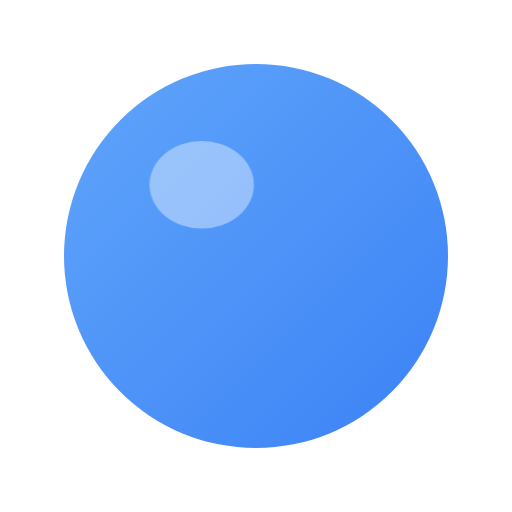
t = 0.00 s
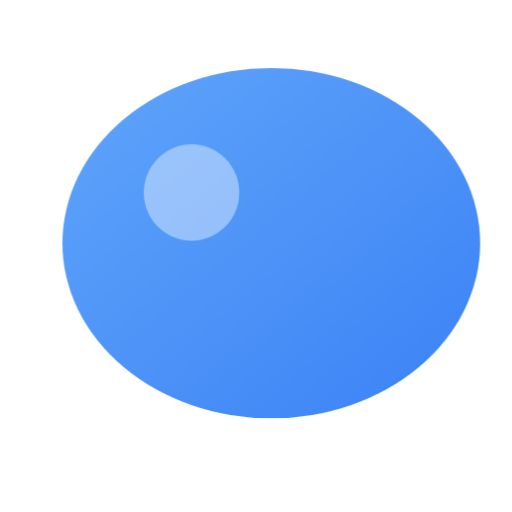
t = 1.00 s
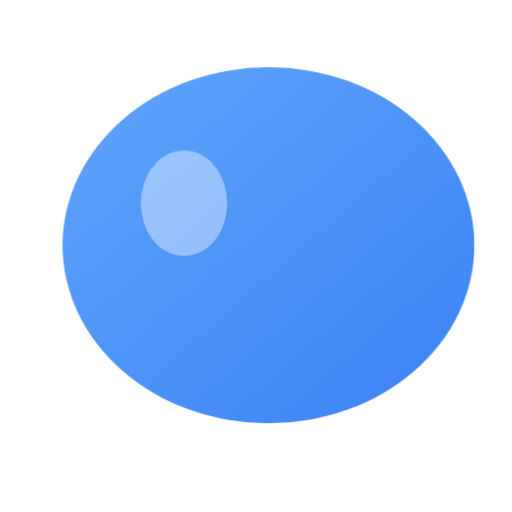
t = 1.66 s
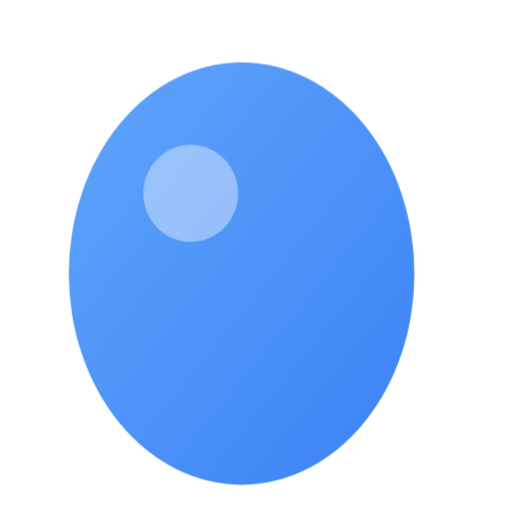
t = 2.65 s
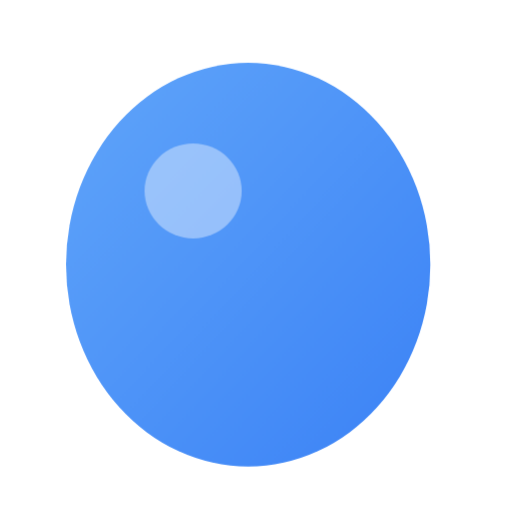
t = 3.31 s
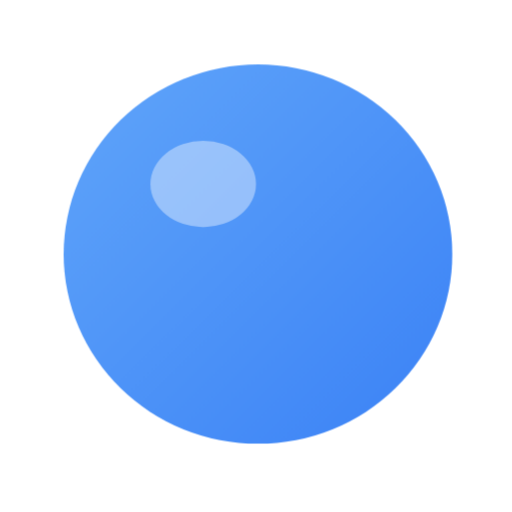
t = 4.32 s

The animated SVG that drew these frames (rendered in a browser with its animation timeline set to each time). Animation: 1 CSS @keyframes rule; one cycle of 5.00 s, repeats indefinitely.

<svg width="32" height="32" viewBox="0 0 32 32" fill="none" xmlns="http://www.w3.org/2000/svg">
  <defs>
    <linearGradient id="bubble-gradient" x1="4" y1="4" x2="28" y2="28" gradientUnits="userSpaceOnUse">
      <stop stop-color="#60A5FA" />
      <stop offset="1" stop-color="#3B82F6" />
    </linearGradient>
    <filter id="glow" x="-20%" y="-20%" width="140%" height="140%">
      <feGaussianBlur stdDeviation="2" result="blur" />
      <feComposite in="SourceGraphic" in2="blur" operator="over" />
    </filter>
  </defs>
  <style>
    .bubble {
      transform-origin: center;
      animation: wobble 4s ease-in-out infinite;
    }
    @keyframes wobble {
      0%, 100% { transform: scale(1) translate(0, 0); }
      33% { transform: scale(1.1, 0.9) translate(1px, -1px); }
      66% { transform: scale(0.9, 1.1) translate(-1px, 1px); }
    }
  </style>
  <circle cx="16" cy="16" r="12" fill="url(#bubble-gradient)" class="bubble" />
  <circle cx="12" cy="12" r="3" fill="white" fill-opacity="0.4" class="bubble" style="animation-delay: -1s;" />
</svg>
